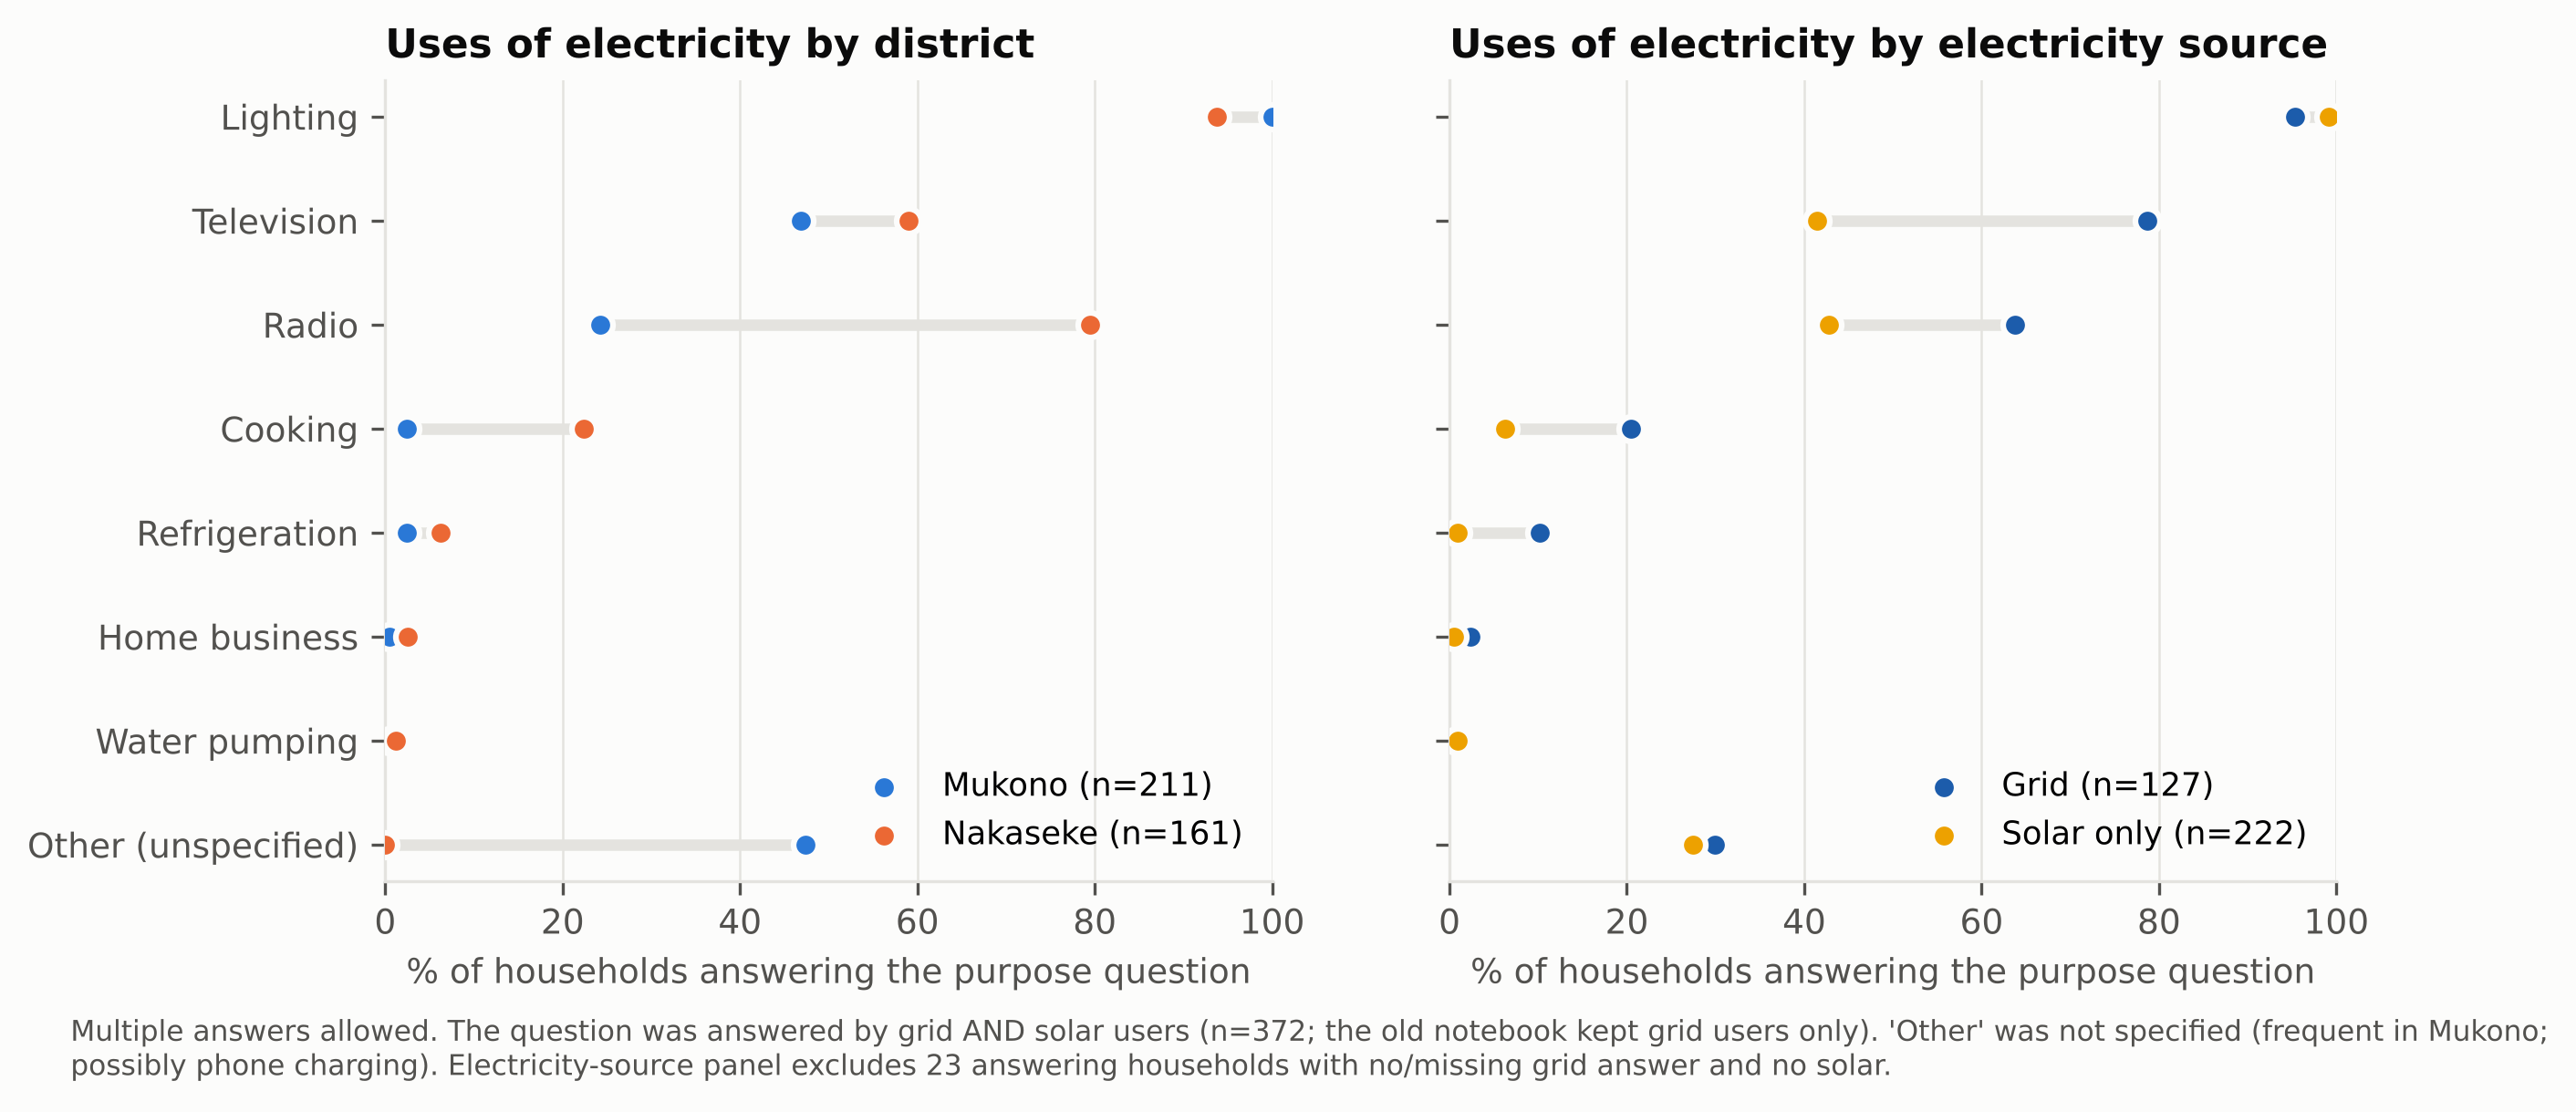

Source data for this figure (header and first rows):
purpose, n answering, Mukono, Nakaseke, Grid, Solar only, All, chi2 p (district)
Lighting, 372, 100.0, 93.8, 95.3, 99.1, 97.3, <0.001
Television, 372, 46.9, 59.0, 78.7, 41.4, 52.2, 0.027
Radio, 372, 24.2, 79.5, 63.8, 42.8, 48.1, <0.001
Cooking, 372, 2.4, 22.4, 20.5, 6.3, 11.0, <0.001
Refrigeration, 372, 2.4, 6.2, 10.2, 0.9, 4.0, 0.110
Home business, 372, 0.5, 2.5, 2.4, 0.5, 1.3, 0.225
Water pumping, 372, 0.5, 1.2, 0.8, 0.9, 0.8, 0.814
Other (unspecified), 372, 47.4, 0.0, 29.9, 27.5, 26.9, <0.001
